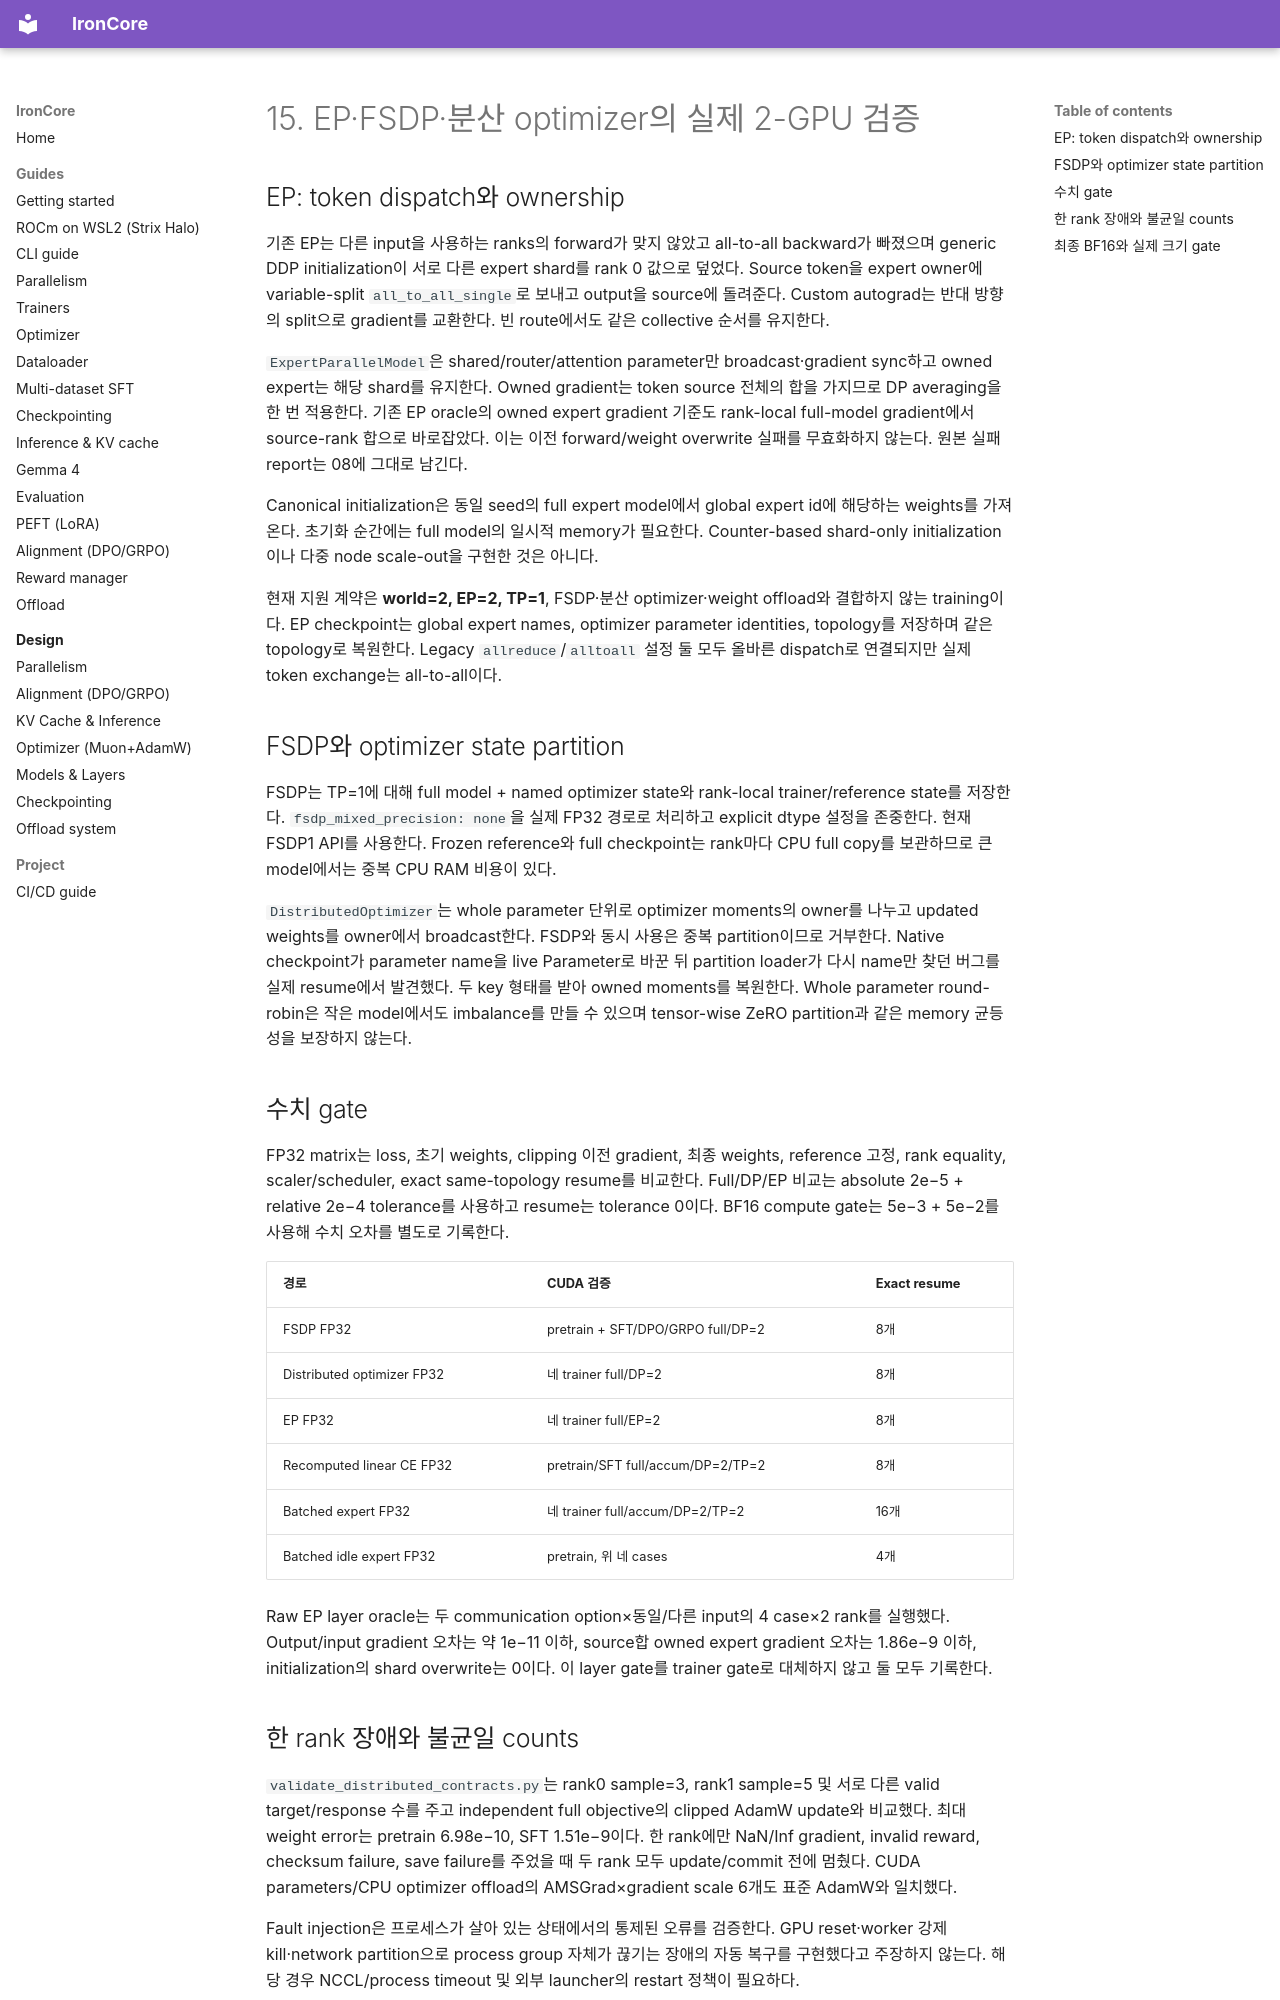

repository: haanjack/ironcore · page: notes/15-distributed-training/index.html · generator: mkdocs

# 15. EP·FSDP·분산 optimizer의 실제 2-GPU 검증

## EP: token dispatch와 ownership

기존 EP는 다른 input을 사용하는 ranks의 forward가 맞지 않았고 all-to-all backward가 빠졌으며 generic DDP initialization이 서로 다른 expert shard를 rank 0 값으로 덮었다. Source token을 expert owner에 variable-split `all_to_all_single`로 보내고 output을 source에 돌려준다. Custom autograd는 반대 방향의 split으로 gradient를 교환한다. 빈 route에서도 같은 collective 순서를 유지한다.

`ExpertParallelModel`은 shared/router/attention parameter만 broadcast·gradient sync하고 owned expert는 해당 shard를 유지한다. Owned gradient는 token source 전체의 합을 가지므로 DP averaging을 한 번 적용한다. 기존 EP oracle의 owned expert gradient 기준도 rank-local full-model gradient에서 source-rank 합으로 바로잡았다. 이는 이전 forward/weight overwrite 실패를 무효화하지 않는다. 원본 실패 report는 08에 그대로 남긴다.

Canonical initialization은 동일 seed의 full expert model에서 global expert id에 해당하는 weights를 가져온다. 초기화 순간에는 full model의 일시적 memory가 필요한다. Counter-based shard-only initialization이나 다중 node scale-out을 구현한 것은 아니다.

현재 지원 계약은 **world=2, EP=2, TP=1**, FSDP·분산 optimizer·weight offload와 결합하지 않는 training이다. EP checkpoint는 global expert names, optimizer parameter identities, topology를 저장하며 같은 topology로 복원한다. Legacy `allreduce`/`alltoall` 설정 둘 모두 올바른 dispatch로 연결되지만 실제 token exchange는 all-to-all이다.

## FSDP와 optimizer state partition

FSDP는 TP=1에 대해 full model + named optimizer state와 rank-local trainer/reference state를 저장한다. `fsdp_mixed_precision: none`을 실제 FP32 경로로 처리하고 explicit dtype 설정을 존중한다. 현재 FSDP1 API를 사용한다. Frozen reference와 full checkpoint는 rank마다 CPU full copy를 보관하므로 큰 model에서는 중복 CPU RAM 비용이 있다.

`DistributedOptimizer`는 whole parameter 단위로 optimizer moments의 owner를 나누고 updated weights를 owner에서 broadcast한다. FSDP와 동시 사용은 중복 partition이므로 거부한다. Native checkpoint가 parameter name을 live Parameter로 바꾼 뒤 partition loader가 다시 name만 찾던 버그를 실제 resume에서 발견했다. 두 key 형태를 받아 owned moments를 복원한다. Whole parameter round-robin은 작은 model에서도 imbalance를 만들 수 있으며 tensor-wise ZeRO partition과 같은 memory 균등성을 보장하지 않는다.

## 수치 gate

FP32 matrix는 loss, 초기 weights, clipping 이전 gradient, 최종 weights, reference 고정, rank equality, scaler/scheduler, exact same-topology resume를 비교한다. Full/DP/EP 비교는 absolute 2e−5 + relative 2e−4 tolerance를 사용하고 resume는 tolerance 0이다. BF16 compute gate는 5e−3 + 5e−2를 사용해 수치 오차를 별도로 기록한다.

| 경로 | CUDA 검증 | Exact resume |
|---|---|---|
| FSDP FP32 | pretrain + SFT/DPO/GRPO full/DP=2 | 8개 |
| Distributed optimizer FP32 | 네 trainer full/DP=2 | 8개 |
| EP FP32 | 네 trainer full/EP=2 | 8개 |
| Recomputed linear CE FP32 | pretrain/SFT full/accum/DP=2/TP=2 | 8개 |
| Batched expert FP32 | 네 trainer full/accum/DP=2/TP=2 | 16개 |
| Batched idle expert FP32 | pretrain, 위 네 cases | 4개 |

Raw EP layer oracle는 두 communication option×동일/다른 input의 4 case×2 rank를 실행했다. Output/input gradient 오차는 약 1e−11 이하, source합 owned expert gradient 오차는 1.86e−9 이하, initialization의 shard overwrite는 0이다. 이 layer gate를 trainer gate로 대체하지 않고 둘 모두 기록한다.
